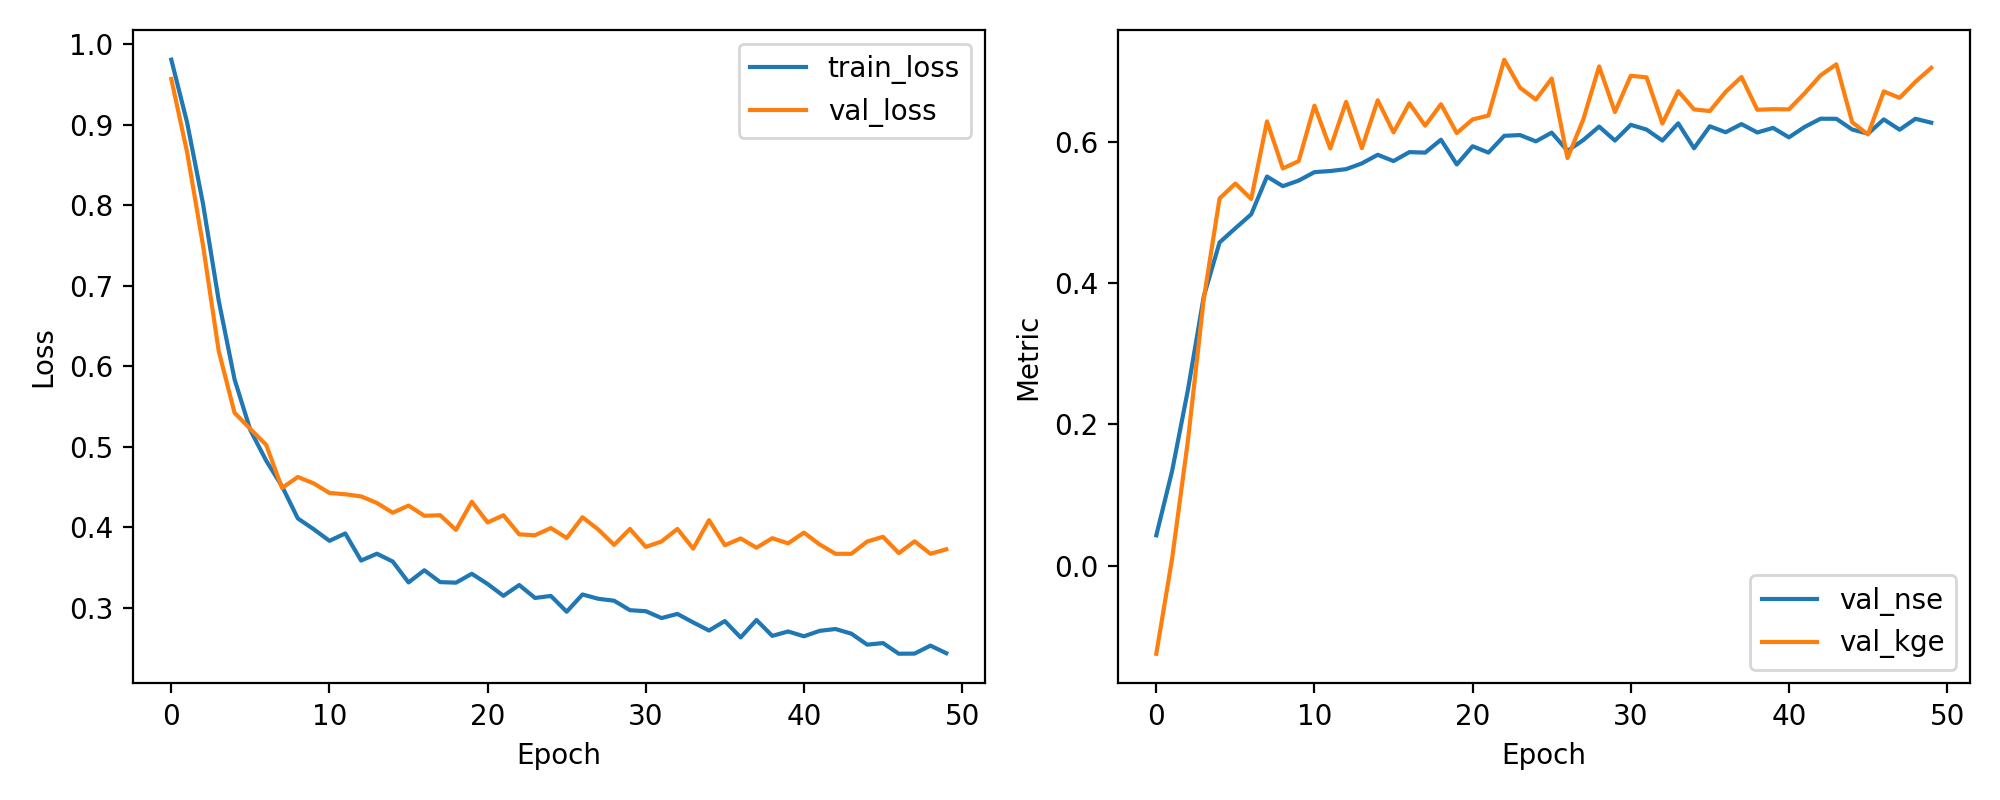

Source data for this figure (header and first rows):
epoch, train_loss, val_loss, val_nse, val_kge
1, 0.981, 0.957, 0.04301, -0.1246
2, 0.9029, 0.8659, 0.1341, 0.01016
3, 0.8025, 0.751, 0.249, 0.1772
4, 0.6816, 0.619, 0.381, 0.3775
5, 0.5839, 0.5424, 0.4576, 0.5199
6, 0.5208, 0.5223, 0.4777, 0.541
7, 0.483, 0.5026, 0.4974, 0.5192
8, 0.4512, 0.4491, 0.5509, 0.6291
9, 0.4112, 0.4627, 0.5373, 0.5624
10, 0.3979, 0.4548, 0.5452, 0.5727
11, 0.3834, 0.4428, 0.5572, 0.6513
12, 0.3925, 0.4413, 0.5587, 0.5906
13, 0.3589, 0.4386, 0.5614, 0.6566
14, 0.3674, 0.4304, 0.5696, 0.591
15, 0.3577, 0.4183, 0.5817, 0.6588
16, 0.3317, 0.4272, 0.5728, 0.6134
17, 0.3469, 0.4145, 0.5855, 0.6547
18, 0.3321, 0.4152, 0.5848, 0.6229
19, 0.3314, 0.397, 0.603, 0.6533
20, 0.3425, 0.4319, 0.5681, 0.6124
21, 0.3298, 0.4062, 0.5938, 0.6318
22, 0.3151, 0.4152, 0.5848, 0.6372
23, 0.3285, 0.3914, 0.6086, 0.7163
24, 0.3125, 0.3904, 0.6096, 0.6766
25, 0.315, 0.3993, 0.6007, 0.6599
26, 0.2954, 0.3869, 0.6131, 0.6896
27, 0.3168, 0.4127, 0.5873, 0.5771
28, 0.3114, 0.3974, 0.6026, 0.6319
29, 0.309, 0.3784, 0.6216, 0.7068
30, 0.2972, 0.3981, 0.6019, 0.6423
31, 0.296, 0.3759, 0.6241, 0.6935
32, 0.2875, 0.3826, 0.6174, 0.6914
33, 0.2926, 0.3982, 0.6018, 0.6259
34, 0.2821, 0.3737, 0.6263, 0.6718
35, 0.272, 0.4091, 0.5909, 0.646
36, 0.2838, 0.378, 0.622, 0.6437
37, 0.2634, 0.3864, 0.6136, 0.6708
38, 0.2851, 0.3748, 0.6252, 0.6919
39, 0.2654, 0.3867, 0.6133, 0.6454
40, 0.2708, 0.3802, 0.6198, 0.6463
41, 0.2648, 0.3936, 0.6064, 0.646
42, 0.2716, 0.3788, 0.6212, 0.6689
43, 0.2739, 0.3672, 0.6328, 0.6941
44, 0.2681, 0.3674, 0.6326, 0.7098
45, 0.2545, 0.3825, 0.6175, 0.6278
46, 0.2564, 0.3884, 0.6116, 0.6105
47, 0.2432, 0.3682, 0.6318, 0.6715
48, 0.2433, 0.3828, 0.6172, 0.6623
49, 0.2533, 0.3673, 0.6327, 0.685
50, 0.2438, 0.3729, 0.6271, 0.7048
